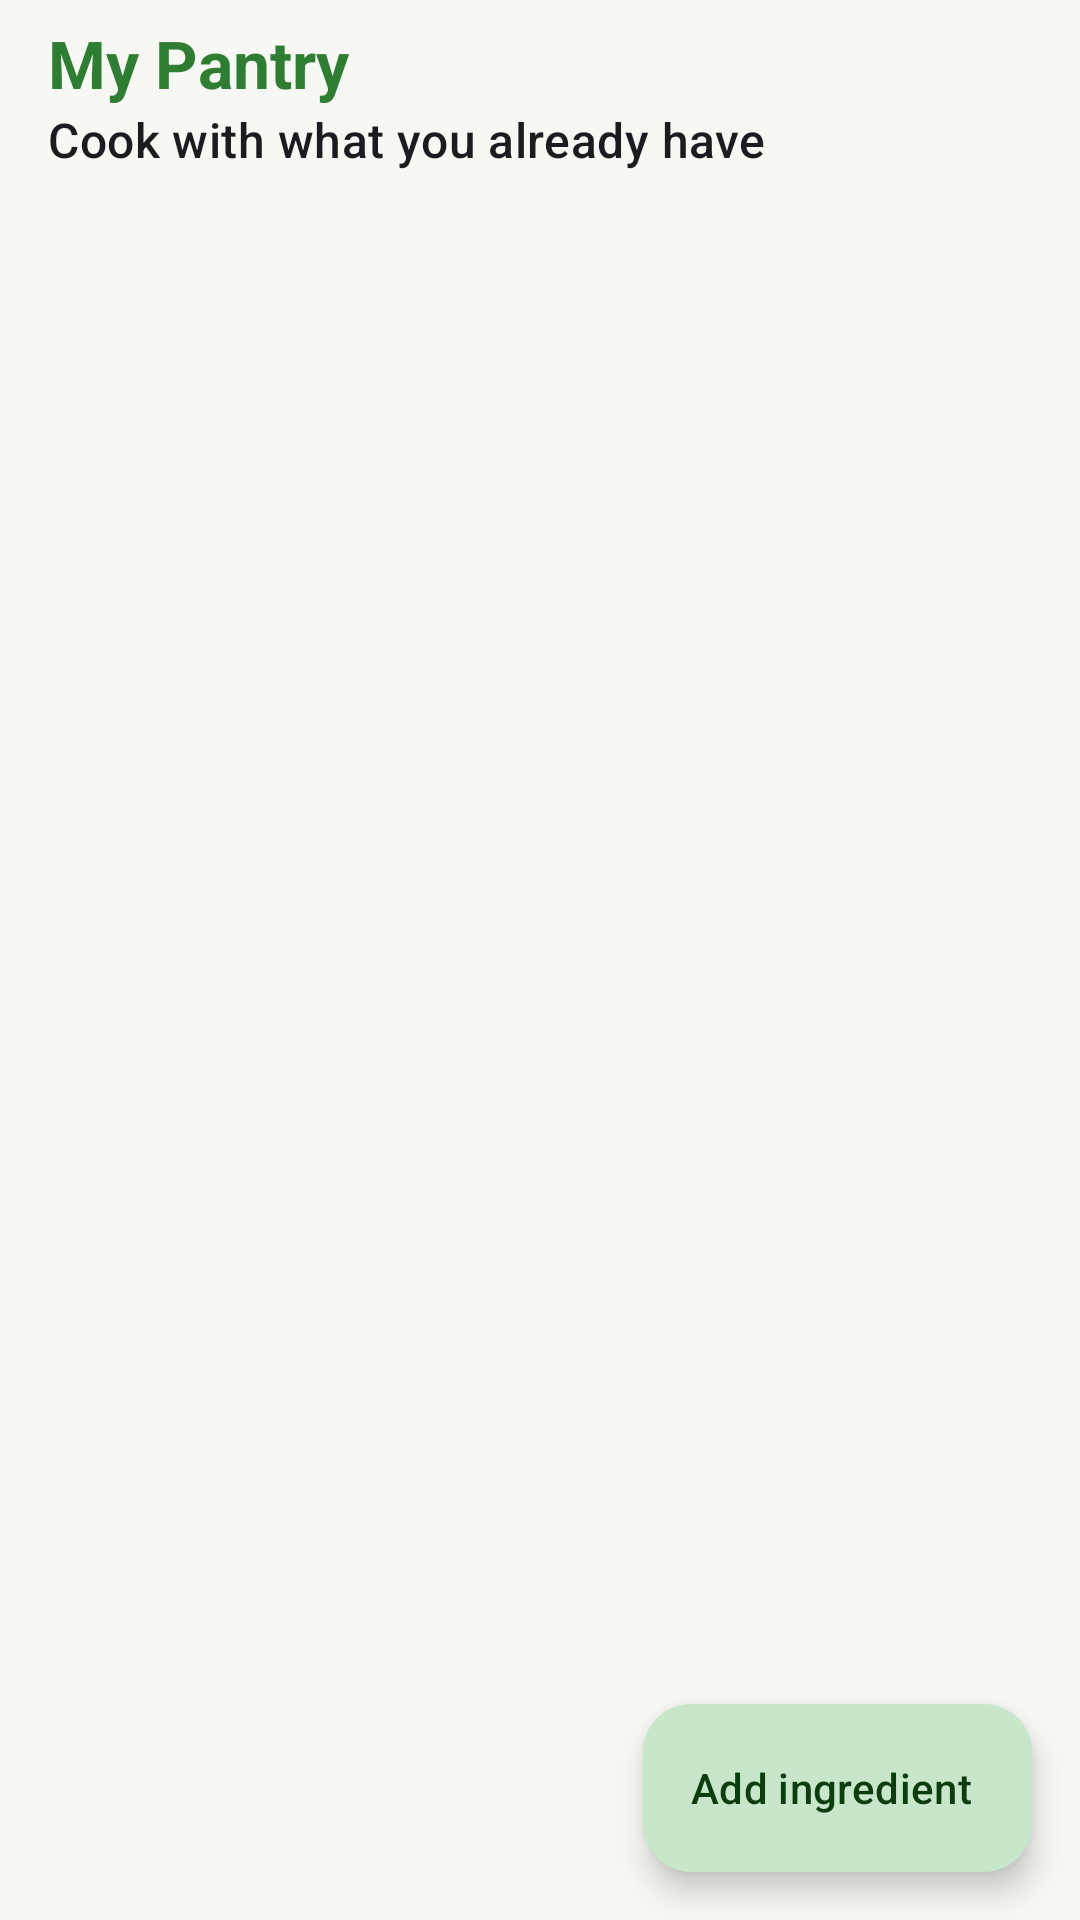

Here is an Android app screen rendered from its layout file. Give the layout XML and the strings, colors and styles it references.
<!-- AndroidManifest.xml: application theme Theme.SmartPantry -->
<!-- res/layout/activity_main.xml -->
<?xml version="1.0" encoding="utf-8"?>
<androidx.constraintlayout.widget.ConstraintLayout xmlns:android="http://schemas.android.com/apk/res/android"
    xmlns:app="http://schemas.android.com/apk/res-auto"
    android:id="@+id/main"
    android:layout_width="match_parent"
    android:layout_height="match_parent">

    <com.google.android.material.appbar.MaterialToolbar
        android:id="@+id/toolbar"
        android:layout_width="0dp"
        android:layout_height="wrap_content"
        android:minHeight="?attr/actionBarSize"
        app:subtitle="@string/subtitle_pantry"
        app:title="@string/title_pantry"
        app:layout_constraintEnd_toEndOf="parent"
        app:layout_constraintStart_toStartOf="parent"
        app:layout_constraintTop_toTopOf="parent" />

    
    <TextView
        android:id="@+id/expiryBanner"
        android:layout_width="0dp"
        android:layout_height="wrap_content"
        android:layout_marginHorizontal="16dp"
        android:layout_marginBottom="4dp"
        android:background="@color/expiry_banner_background"
        android:paddingHorizontal="16dp"
        android:paddingVertical="10dp"
        android:textColor="@color/expiry_warning"
        android:textStyle="bold"
        android:visibility="gone"
        app:layout_constraintEnd_toEndOf="parent"
        app:layout_constraintStart_toStartOf="parent"
        app:layout_constraintTop_toBottomOf="@id/toolbar" />

    <androidx.recyclerview.widget.RecyclerView
        android:id="@+id/pantryRecyclerView"
        android:layout_width="0dp"
        android:layout_height="0dp"
        android:clipToPadding="false"
        android:paddingTop="4dp"
        android:paddingBottom="96dp"
        app:layout_constraintBottom_toBottomOf="parent"
        app:layout_constraintEnd_toEndOf="parent"
        app:layout_constraintStart_toStartOf="parent"
        app:layout_constraintTop_toBottomOf="@id/expiryBanner" />

    <TextView
        android:id="@+id/emptyText"
        android:layout_width="wrap_content"
        android:layout_height="wrap_content"
        android:gravity="center"
        android:lineSpacingExtra="6dp"
        android:padding="24dp"
        android:text="@string/empty_pantry"
        android:textAppearance="?attr/textAppearanceBodyLarge"
        android:visibility="gone"
        app:layout_constraintBottom_toBottomOf="parent"
        app:layout_constraintEnd_toEndOf="parent"
        app:layout_constraintStart_toStartOf="parent"
        app:layout_constraintTop_toBottomOf="@id/toolbar" />

    <com.google.android.material.floatingactionbutton.ExtendedFloatingActionButton
        android:id="@+id/fabAddItem"
        android:layout_width="wrap_content"
        android:layout_height="wrap_content"
        android:layout_margin="16dp"
        android:text="@string/action_add_ingredient"
        app:icon="@drawable/ic_add"
        app:layout_constraintBottom_toBottomOf="parent"
        app:layout_constraintEnd_toEndOf="parent" />

</androidx.constraintlayout.widget.ConstraintLayout>
<!-- resources referenced by this layout -->
<resources>
  <color name="expiry_banner_background">#1FC62828</color>
  <color name="expiry_warning">#FFC62828</color>
  <string name="action_add_ingredient">Add ingredient</string>
  <string name="empty_pantry">🧺\nYour pantry is empty\nTap Add ingredient to get started</string>
  <string name="subtitle_pantry">Cook with what you already have</string>
  <string name="title_pantry">My Pantry</string>
  <style name="Theme.SmartPantry" parent="Base.Theme.SmartPantry" />
  <style name="Base.Theme.SmartPantry" parent="Theme.Material3.DayNight.NoActionBar">
          <item name="colorPrimary">@color/sp_primary</item>
          <item name="colorOnPrimary">@color/sp_on_primary</item>
          <item name="colorPrimaryContainer">@color/sp_primary_container</item>
          <item name="colorOnPrimaryContainer">@color/sp_on_primary_container</item>
          <item name="colorSecondary">@color/sp_secondary</item>
          <item name="colorOnSecondary">@color/sp_on_secondary</item>
          <item name="colorSecondaryContainer">@color/sp_secondary_container</item>
          <item name="colorOnSecondaryContainer">@color/sp_on_secondary_container</item>
          <item name="android:colorBackground">@color/sp_background</item>
          <item name="colorSurface">@color/sp_surface</item>
  
          <item name="toolbarStyle">@style/Widget.SmartPantry.Toolbar</item>
          <item name="materialCardViewStyle">@style/Widget.SmartPantry.Card</item>
      </style>
  <color name="sp_primary">#FF2E7D32</color>
  <color name="sp_on_primary">#FFFFFFFF</color>
  <color name="sp_primary_container">#FFC8E6C9</color>
  <color name="sp_on_primary_container">#FF0B3D0F</color>
  <color name="sp_secondary">#FFE65100</color>
  <color name="sp_on_secondary">#FFFFFFFF</color>
  <color name="sp_secondary_container">#FFFFE0B2</color>
  <color name="sp_on_secondary_container">#FF4A2300</color>
  <color name="sp_background">#FFF7F8F3</color>
  <color name="sp_surface">#FFFFFFFF</color>
  <style name="Widget.SmartPantry.Toolbar" parent="Widget.Material3.Toolbar">
          <item name="titleTextAppearance">@style/TextAppearance.SmartPantry.ToolbarTitle</item>
      </style>
  <style name="Widget.SmartPantry.Card" parent="Widget.Material3.CardView.Elevated">
          <item name="cardCornerRadius">16dp</item>
      </style>
  <style name="TextAppearance.SmartPantry.ToolbarTitle" parent="TextAppearance.Material3.TitleLarge">
          <item name="android:textStyle">bold</item>
          <item name="android:textColor">?attr/colorPrimary</item>
      </style>
</resources>
